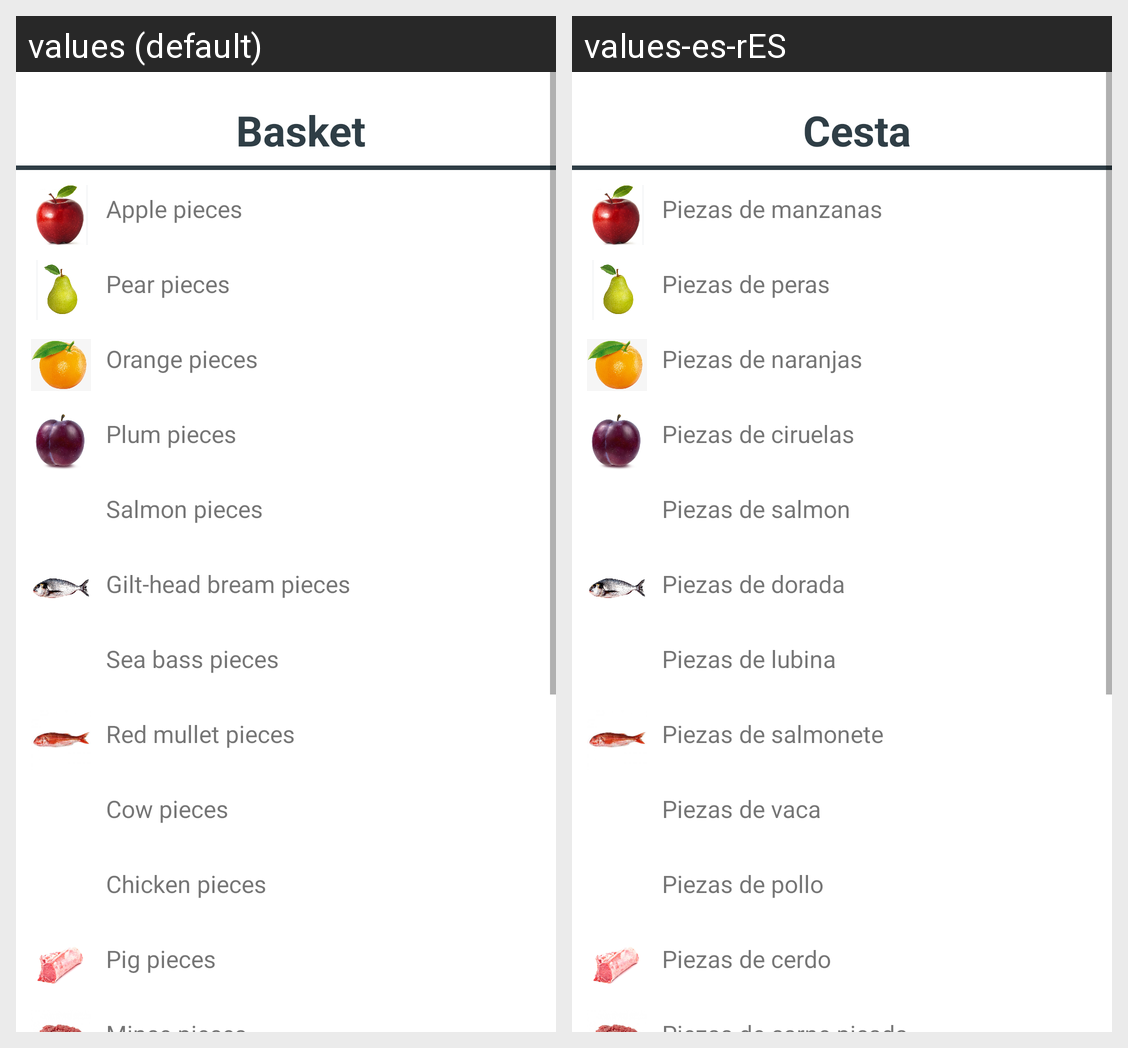

The Android screen above is rendered under two locales of the same app. Produce the string resources it draws, with the default and per-locale values.
Android screen res/layout/fragment_basket.xml rendered under 2 locales, left to right: values (default), values-es-rES. Device: Nexus 5 (rendered at 1080×1920; each locale shown at half size, 540×960, under a caption strip naming it); theme Theme.FruitShop.
Strings drawn on this screen, with the default value and each locale's value (text and hints the layout hard-codes, and strings that could not be matched under every locale, appear in the picture but are not listed):

basket
  values: Basket
  values-es-rES: Cesta

apple_text
  values: Apple pieces
  values-es-rES: Piezas de manzanas

pear_text
  values: Pear pieces
  values-es-rES: Piezas de peras

orange_text
  values: Orange pieces
  values-es-rES: Piezas de naranjas

plum_text
  values: Plum pieces
  values-es-rES: Piezas de ciruelas

salmon_text
  values: Salmon pieces
  values-es-rES: Piezas de salmon

gilt_head_bream_text
  values: Gilt-head bream pieces
  values-es-rES: Piezas de dorada

sea_bass_text
  values: Sea bass pieces
  values-es-rES: Piezas de lubina

red_mullet_text
  values: Red mullet pieces
  values-es-rES: Piezas de salmonete

cow_text
  values: Cow pieces
  values-es-rES: Piezas de vaca

chicken_text
  values: Chicken pieces
  values-es-rES: Piezas de pollo

pig_text
  values: Pig pieces
  values-es-rES: Piezas de cerdo
